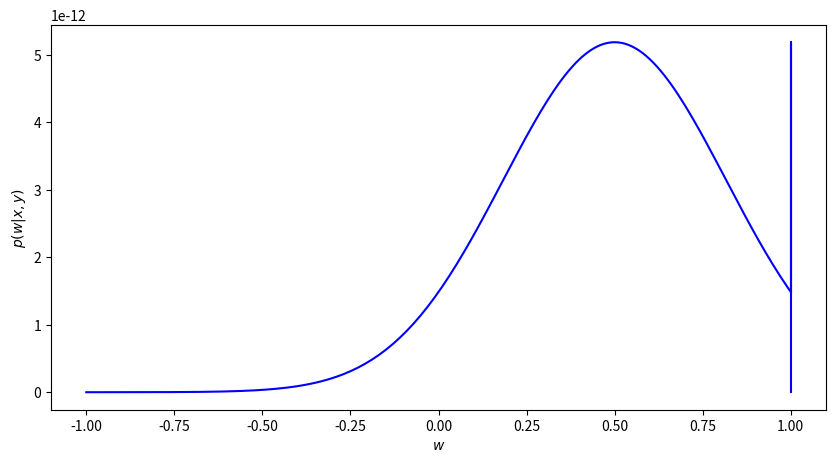

Reproduce this figure in Python.
############################################
# Linear Regression
#
# Author: Aidan Scannell
# Date: October 2017
############################################

import numpy as np
from scipy.stats import norm, multivariate_normal
import matplotlib.pyplot as plt
from numpy.linalg import inv

# parameters to generate data
mu = 0
sigma = 0.3
W = np.array([-1.3,0.5]) # [W1 W0]
W = W.reshape(-1,2)
# cov=t*np.eye(W.shape[1])

# covariance
t = 0.1

# generate data
x = np.ones([2,201])
x[1,:] = np.linspace(-1,1,201)
# x = np.linspace(-1,1,201)
# x = x.reshape(-1,1)

# calculate prior
prior_w = multivariate_normal(mean=[W.item(0),W.item(1)],cov=[[t,0],[0,t]]).pdf(x.T)
prior_w = prior_w.reshape(-1,1)

error = norm(mu,sigma).pdf(x)
Y = W.T * x + error

# create figure
fig = plt.figure(figsize=(10,5))
ax = fig.add_subplot(111)
ax.set_xlabel('$w$')
ax.set_ylabel('$p(w|x,y)$')

# plot prior
ax.plot(x.T,prior_w,'b')

# posterior
# def posterior(Y):
#     m_n = 1/sigma * inv(1/sigma * x.T * x + (t*np.identity(x.size))) * x.T * Y
#     s_n_inv = 1/sigma * x.T * x + t
#     print j
#     j = j + 1
#     return norm(m_n,s_n_inv).pdf(x)

# m_n = 1/sigma * (inv(1/sigma * x.T.dot(x) + t*np.identity(x.shape[1]))).dot(x.T).dot(Y[:1])
# s_n_inv = 1/sigma * (x.T).dot(x) + t*np.identity(x.shape[1])
# posterior_w = norm(m_n,s_n_inv).pdf(x)
#
# ax.plot(x,posterior_w[:,100],'r')
# ax.plot(x,posterior_w[:,101],'g')
# ax.plot(x,posterior_w[:,102],'b')
# ax.plot(x,posterior_w[:,103],'c')
# plt.show()

# # randomly select points from data
# index = np.random.permutation(W.shape)
#
# # update assumption (set posterior (n) as prior (n+1)
# for i in range(0,Y.shape[0]):
#     # plot posterior
#     y = posterior(Y[:index[i]])
#     ax.plot(x,y,'r', alpha=0.3)